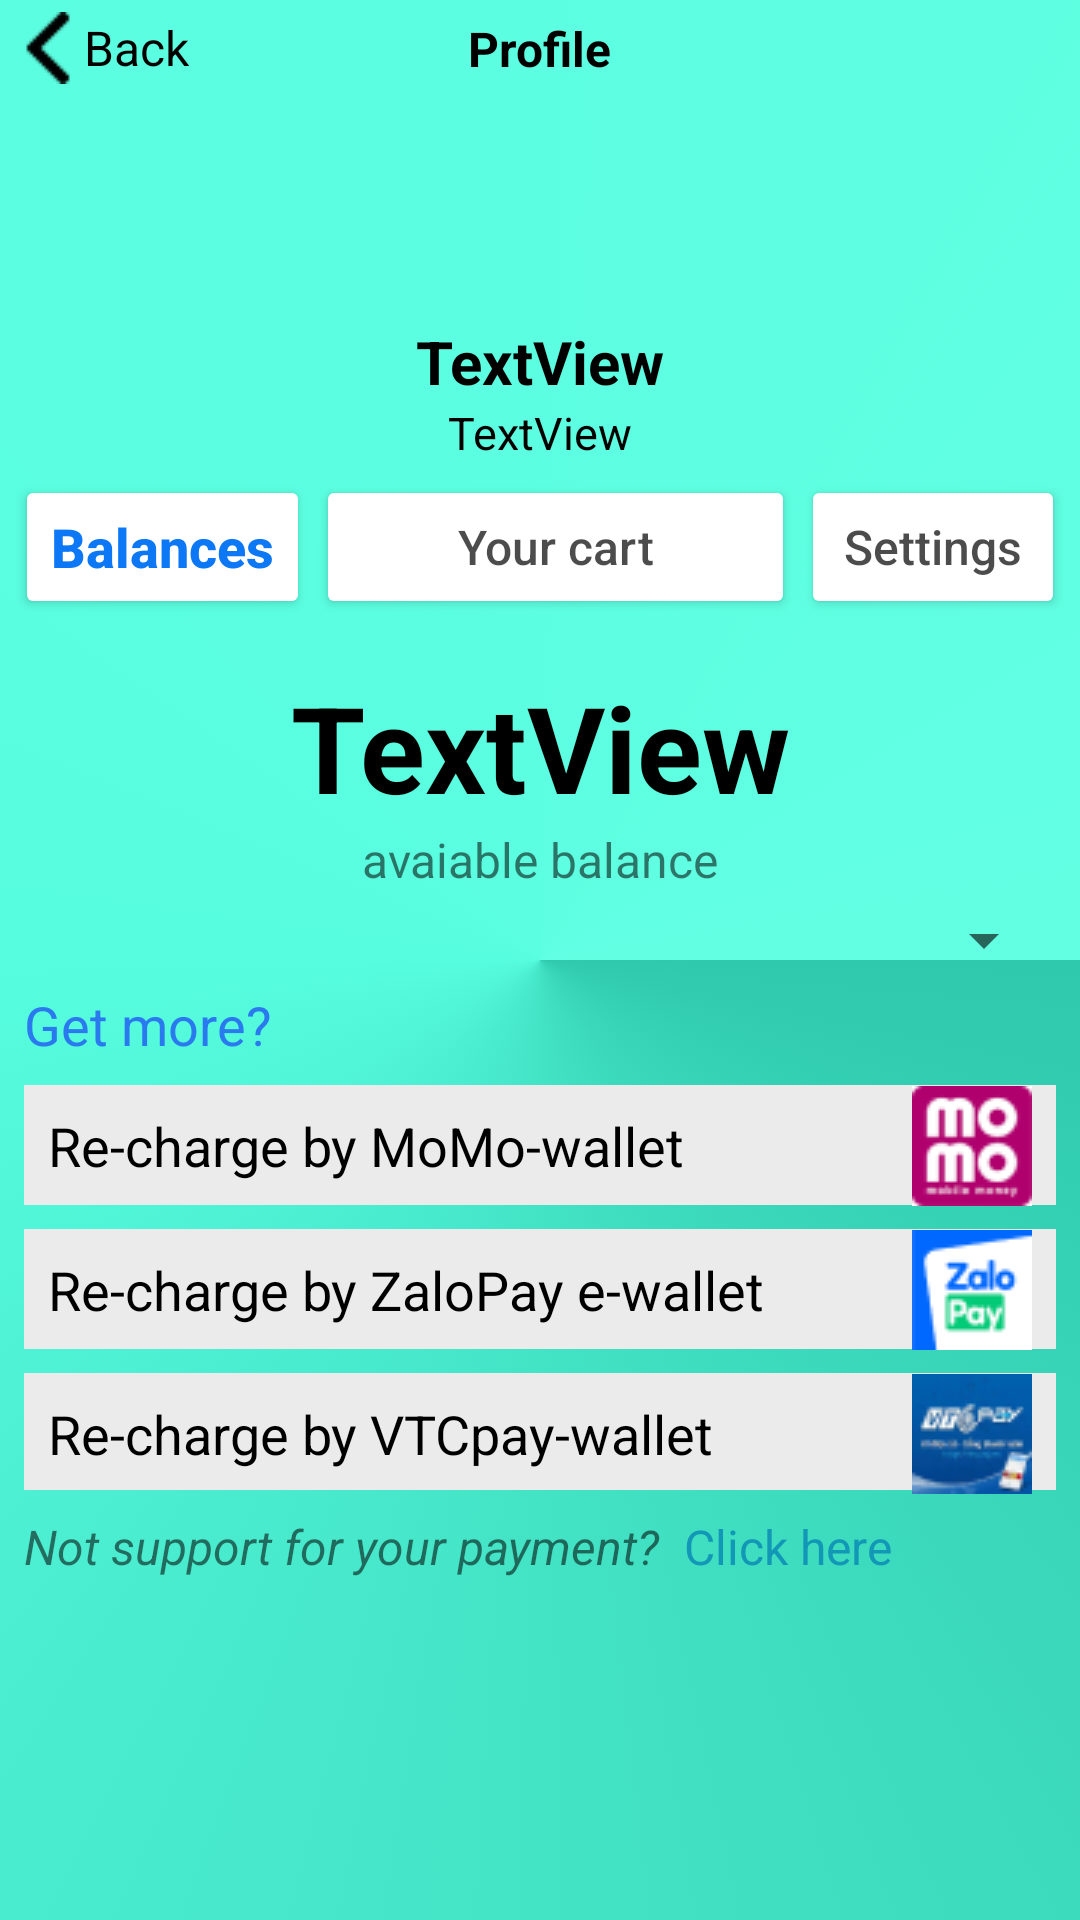

Produce the Android XML layout that renders to this screen, including the resource entries it uses.
<!-- AndroidManifest.xml: application theme Theme.EstateHouse -->
<!-- res/layout/activity_balance_screen.xml -->
<?xml version="1.0" encoding="utf-8"?>
<androidx.constraintlayout.widget.ConstraintLayout xmlns:android="http://schemas.android.com/apk/res/android"
    xmlns:app="http://schemas.android.com/apk/res-auto"
    xmlns:tools="http://schemas.android.com/tools"
    android:layout_width="match_parent"
    android:layout_height="match_parent"
    tools:context=".BalanceScreen"
    android:background="@drawable/gradient_background">

    <TextView
        android:id="@+id/bl_btnBack"
        android:layout_width="wrap_content"
        android:layout_height="wrap_content"
        android:layout_marginStart="4dp"
        android:layout_marginTop="4dp"
        android:drawableLeft="@drawable/image_5"
        android:gravity="center"
        android:text="Back"
        android:textColor="@color/black"
        android:textSize="16sp"
        app:layout_constraintStart_toStartOf="parent"
        app:layout_constraintTop_toTopOf="parent" />

    <TextView
        android:id="@+id/textView2"
        android:layout_width="wrap_content"
        android:layout_height="wrap_content"
        android:text="Profile"
        android:textColor="@color/black"
        android:textSize="16sp"
        android:textStyle="bold"
        app:layout_constraintBottom_toBottomOf="@+id/bl_btnBack"
        app:layout_constraintEnd_toEndOf="@+id/imgAvatar"
        app:layout_constraintStart_toStartOf="@+id/imgAvatar"
        app:layout_constraintTop_toTopOf="@+id/bl_btnBack" />

    <ImageView
        android:id="@+id/imgAvatar"
        android:layout_width="80dp"
        android:layout_height="80dp"
        app:layout_constraintEnd_toEndOf="parent"
        app:layout_constraintStart_toStartOf="parent"
        app:layout_constraintTop_toBottomOf="@+id/textView2"
        tools:srcCompat="@tools:sample/avatars" />

    <TextView
        android:id="@+id/txtUserName"
        android:layout_width="wrap_content"
        android:layout_height="wrap_content"
        android:text="TextView"
        android:textColor="@color/black"
        android:textSize="20sp"
        android:textStyle="bold"
        app:layout_constraintEnd_toEndOf="parent"
        app:layout_constraintStart_toStartOf="parent"
        app:layout_constraintTop_toBottomOf="@+id/imgAvatar" />

    <TextView
        android:id="@+id/txtRole"
        android:layout_width="wrap_content"
        android:layout_height="wrap_content"
        android:text="TextView"
        android:textColor="@color/black"
        android:textSize="15sp"
        app:layout_constraintEnd_toEndOf="parent"
        app:layout_constraintStart_toStartOf="parent"
        app:layout_constraintTop_toBottomOf="@+id/txtUserName" />

    <Button
        android:id="@+id/button8"
        android:layout_width="0dp"
        android:layout_height="wrap_content"
        android:layout_marginStart="5dp"
        android:layout_marginTop="4dp"
        android:backgroundTint="@color/white"
        android:text="Balances"
        android:textAllCaps="false"
        android:textColor="#0C78F5"
        android:textSize="18sp"
        android:textStyle="bold"
        app:layout_constraintStart_toStartOf="parent"
        app:layout_constraintTop_toBottomOf="@+id/txtRole" />

    <Button
        android:id="@+id/bl_goCart"
        android:layout_width="0dp"
        android:layout_height="wrap_content"
        android:layout_marginStart="2dp"
        android:layout_marginEnd="2dp"
        android:backgroundTint="@color/white"
        android:text="Your cart"
        android:textAllCaps="false"
        android:textColor="#B3000000"
        android:textSize="16sp"
        app:layout_constraintBottom_toBottomOf="@+id/button8"
        app:layout_constraintEnd_toStartOf="@+id/bl_goSetting"
        app:layout_constraintStart_toEndOf="@+id/button8"
        app:layout_constraintTop_toTopOf="@+id/button8" />

    <Button
        android:id="@+id/bl_goSetting"
        android:layout_width="0dp"
        android:layout_height="wrap_content"
        android:layout_marginEnd="5dp"
        android:backgroundTint="@color/white"
        android:text="Settings"
        android:textAllCaps="false"
        android:textColor="#B3000000"
        android:textSize="16sp"
        app:layout_constraintBottom_toBottomOf="@+id/bl_goCart"
        app:layout_constraintEnd_toEndOf="parent"
        app:layout_constraintTop_toTopOf="@+id/bl_goCart" />

    <TextView
        android:id="@+id/txtBalance"
        android:layout_width="wrap_content"
        android:layout_height="wrap_content"
        android:layout_marginTop="16dp"
        android:text="TextView"
        android:textColor="@color/black"
        android:textSize="40sp"
        android:textStyle="bold"
        app:layout_constraintEnd_toEndOf="parent"
        app:layout_constraintStart_toStartOf="parent"
        app:layout_constraintTop_toBottomOf="@+id/bl_goCart" />

    <TextView
        android:id="@+id/textView7"
        android:layout_width="wrap_content"
        android:layout_height="wrap_content"
        android:text="avaiable balance"
        android:textSize="16sp"
        app:layout_constraintEnd_toEndOf="parent"
        app:layout_constraintStart_toStartOf="parent"
        app:layout_constraintTop_toBottomOf="@+id/txtBalance" />

    <Spinner
        android:id="@+id/spinner"
        android:layout_width="0dp"
        android:layout_height="wrap_content"
        android:layout_marginStart="8dp"
        android:layout_marginTop="4dp"
        android:layout_marginEnd="8dp"
        app:layout_constraintEnd_toEndOf="parent"
        app:layout_constraintStart_toStartOf="parent"
        app:layout_constraintTop_toBottomOf="@+id/textView7" />

    <TextView
        android:id="@+id/textView8"
        android:layout_width="wrap_content"
        android:layout_height="wrap_content"
        android:layout_marginStart="8dp"
        android:layout_marginTop="4dp"
        android:text="Get more?"
        android:textColor="#2A79EF"
        android:textSize="18sp"
        app:layout_constraintStart_toStartOf="parent"
        app:layout_constraintTop_toBottomOf="@+id/spinner" />

    <View
        android:id="@+id/view7"
        android:layout_width="0dp"
        android:layout_height="40dp"
        android:layout_marginTop="8dp"
        android:layout_marginEnd="8dp"
        android:background="#EBEBEB"
        app:layout_constraintEnd_toEndOf="parent"
        app:layout_constraintStart_toStartOf="@+id/textView8"
        app:layout_constraintTop_toBottomOf="@+id/textView8" />

    <TextView
        android:id="@+id/textView9"
        android:layout_width="wrap_content"
        android:layout_height="wrap_content"
        android:layout_marginStart="8dp"
        android:layout_marginTop="8dp"
        android:text="Re-charge by MoMo-wallet"
        android:textColor="@color/black"
        android:textSize="18sp"
        app:layout_constraintStart_toStartOf="@+id/view7"
        app:layout_constraintTop_toTopOf="@+id/view7" />

    <ImageView
        android:id="@+id/imageView32"
        android:layout_width="wrap_content"
        android:layout_height="wrap_content"
        android:layout_marginEnd="8dp"
        app:layout_constraintBottom_toBottomOf="@+id/textView9"
        app:layout_constraintEnd_toEndOf="@+id/view7"
        app:layout_constraintTop_toTopOf="@+id/textView9"
        app:srcCompat="@drawable/image_22" />

    <View
        android:id="@+id/view8"
        android:layout_width="0dp"
        android:layout_height="40dp"
        android:layout_marginTop="8dp"
        android:background="#EBEBEB"
        app:layout_constraintEnd_toEndOf="@+id/view7"
        app:layout_constraintStart_toStartOf="@+id/view7"
        app:layout_constraintTop_toBottomOf="@+id/view7" />

    <TextView
        android:id="@+id/textView10"
        android:layout_width="wrap_content"
        android:layout_height="wrap_content"
        android:layout_marginStart="8dp"
        android:layout_marginTop="8dp"
        android:text="Re-charge by ZaloPay e-wallet"
        android:textColor="@color/black"
        android:textSize="18sp"
        app:layout_constraintStart_toStartOf="@+id/view8"
        app:layout_constraintTop_toTopOf="@+id/view8" />

    <ImageView
        android:id="@+id/imageView33"
        android:layout_width="wrap_content"
        android:layout_height="wrap_content"
        android:layout_marginEnd="8dp"
        app:layout_constraintBottom_toBottomOf="@+id/textView10"
        app:layout_constraintEnd_toEndOf="@+id/view8"
        app:layout_constraintTop_toTopOf="@+id/textView10"
        app:srcCompat="@drawable/image_23" />

    <View
        android:id="@+id/view9"
        android:layout_width="0dp"
        android:layout_height="39dp"
        android:layout_marginTop="8dp"
        android:background="#EBEBEB"
        app:layout_constraintEnd_toEndOf="@+id/view8"
        app:layout_constraintStart_toStartOf="@+id/view8"
        app:layout_constraintTop_toBottomOf="@+id/view8" />

    <TextView
        android:id="@+id/textView37"
        android:layout_width="wrap_content"
        android:layout_height="wrap_content"
        android:layout_marginStart="8dp"
        android:layout_marginTop="8dp"
        android:text="Re-charge by VTCpay-wallet"
        android:textColor="@color/black"
        android:textSize="18sp"
        app:layout_constraintStart_toStartOf="@+id/view9"
        app:layout_constraintTop_toTopOf="@+id/view9" />

    <ImageView
        android:id="@+id/imageView34"
        android:layout_width="wrap_content"
        android:layout_height="wrap_content"
        android:layout_marginEnd="8dp"
        app:layout_constraintBottom_toBottomOf="@+id/textView37"
        app:layout_constraintEnd_toEndOf="@+id/view9"
        app:layout_constraintTop_toTopOf="@+id/textView37"
        app:srcCompat="@drawable/image_24" />

    <TextView
        android:id="@+id/textView39"
        android:layout_width="wrap_content"
        android:layout_height="wrap_content"
        android:layout_marginTop="8dp"
        android:text="Not support for your payment?"
        android:textSize="16sp"
        android:textStyle="italic"
        app:layout_constraintStart_toStartOf="@+id/view9"
        app:layout_constraintTop_toBottomOf="@+id/view9" />

    <TextView
        android:id="@+id/textView41"
        android:layout_width="wrap_content"
        android:layout_height="wrap_content"
        android:layout_marginStart="8dp"
        android:text="Click here"
        android:textColor="#1298B6"
        android:textSize="16sp"
        app:layout_constraintBottom_toBottomOf="@+id/textView39"
        app:layout_constraintStart_toEndOf="@+id/textView39"
        app:layout_constraintTop_toTopOf="@+id/textView39" />

</androidx.constraintlayout.widget.ConstraintLayout>
<!-- resources referenced by this layout -->
<resources>
  <!-- drawable gradient_background (drawable) -->
  <?xml version="1.0" encoding="utf-8"?>
  <selector xmlns:android="http://schemas.android.com/apk/res/android">
      <item>
          <shape>
              <gradient
                  android:startColor="#2FC9AD"
                  android:centerColor="#57FDDF"
                  android:endColor="#62FFE3"
                  android:type="sweep"/>
          </shape>
      </item>
  </selector>
  <!-- drawable image_22: png bitmap (drawable, 2216 bytes) -->
  <!-- drawable image_23: png bitmap (drawable, 1595 bytes) -->
  <!-- drawable image_24: png bitmap (drawable, 3734 bytes) -->
  <!-- drawable image_5: png bitmap (drawable, 243 bytes) -->
  <style name="Theme.EstateHouse" parent="Theme.MaterialComponents.DayNight.DarkActionBar">
          
          <item name="colorPrimary">@color/purple_500</item>
          <item name="colorPrimaryVariant">@color/purple_700</item>
          <item name="colorOnPrimary">@color/white</item>
          
          <item name="colorSecondary">@color/teal_200</item>
          <item name="colorSecondaryVariant">@color/teal_700</item>
          <item name="colorOnSecondary">@color/black</item>
          
          <item name="android:statusBarColor" tools:targetApi="l">?attr/colorPrimaryVariant</item>
          
      </style>
  <!-- not gathered from this repository: default colours our renderer supplied (Android Studio template values) -->
  <color name="purple_500">#FF6200EE</color>
  <color name="purple_700">#FF3700B3</color>
  <color name="teal_200">#FF03DAC5</color>
  <color name="teal_700">#FF018786</color>
  <color name="black">#FF000000</color>
  <color name="white">#FFFFFFFF</color>
</resources>
